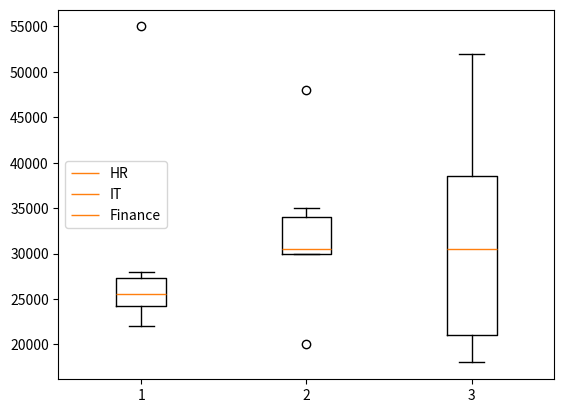
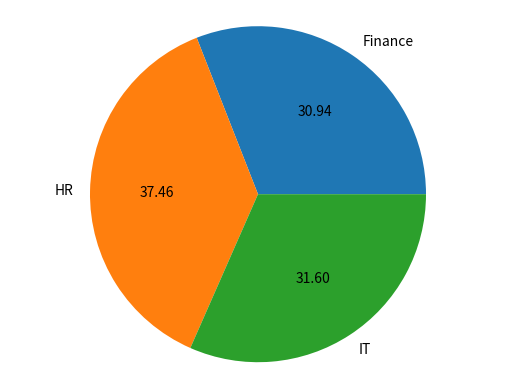
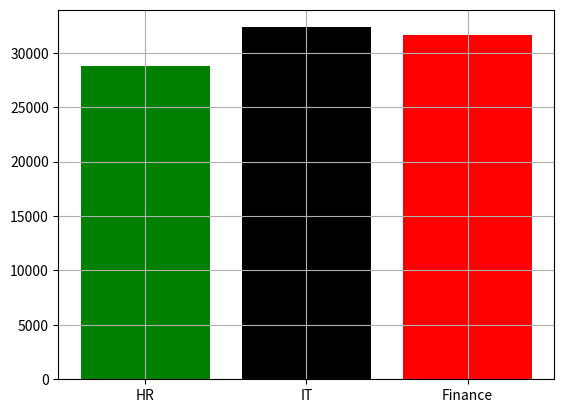

Here is the Python script that generated these plots, in order:
import matplotlib.pyplot as plt
import pandas as pd

# Line Plot
x =[1,2,3]
y =[4,5,6]

# plt.plot(x,y)
# plt.grid()
# plt.show()

# Pyplot API

# Univariate(1-Column) - Numercial - Line Plot, Histogram, Box Plot
data = {
    "Salary" : [25000,30000,37000,28000,39000,48000,55000,52000,35000,26000,27000,31000,20000,22000,24000,30000,25000,18000,20000,22000]
}

df = pd.DataFrame(data)
print(df.head())
print(df.shape)
# plt.plot(df['Salary'],color='red',marker='*',linestyle=':',linewidth='2')
# plt.grid()
# plt.show()

# # Histogram
# plt.hist(df['Salary'])
# plt.show()

# plt.hist(df['Salary'],bins=5,color='green')
# plt.grid()
# plt.show()

# Box Plot
# plt.boxplot(df['Salary'])
# plt.show()

df.loc[20] = [0] # Outlier (extreme value -> smaller than min / larger than max)

# plt.boxplot(df['Salary'])
# plt.show()

df.drop(index=20, inplace=True)

# Univariate(1-Column) - Categorical - Pie Chart, Count Plot
df['dept'] = ['HR','IT','Finance','HR','Finance','IT','HR','Finance','IT','HR']*2 # *2 means 10 ele x2 = total 20 ele
print(df.head())

# Pie Chart 
count = df['dept'].value_counts()
print(count)

# plt.pie(count,labels=count.index,autopct="%1.1f",explode=[0,0.1,0]) # explode -> to separate any particular section explode=[HR,IT,Finance] her IT is separated by 0.1 distance
# plt.axis('equal') # if u think ur pie chart is not a complete circle then this will make it
# plt.show()

# Count Plot
# plt.bar(count.index,count,color=['green','black','red'])
# plt.show()

# Bivariate(2-Column) - Numerical - Scatter Plot, Line Plot, Bar Plot
df['Age'] = [22,25,29,24,30,35,40,36,28,22]*2 # *2 means 10 ele x2 = total 20 ele
print(df.head())

# TO VISUALIZE SALARY AND AGE COLUMN

# Scatter Plot
# plt.scatter(df['Age'],df['Salary'],color='orange') # positive corelation -> when age and salary are increasing together
# plt.show()

# Line Plot
# plt.plot(df['Age'],df['Salary'],color='yellow',marker='o',linewidth='2') # will not be very easy to understand as Age values are not sorted and are passed randomly in data
# plt.grid()
# plt.show()

sort_age = df.sort_values('Age')
# plt.plot(sort_age['Age'],df['Salary'],color='yellow',marker='o',linewidth='2') # will be easy to understand as Age values are now sorted
# plt.grid()
# plt.show()

# Bar Plot
# plt.bar(sort_age['Age'],df['Salary'],color='green',align='edge')
# plt.show()

# # Bivariate(2-Column) - Numerical - categorical - Box Plot, Pie Chart, Bar Plot
hr_sal = df[df['dept']=='HR']['Salary']
print(hr_sal)

it_sal = df[df['dept']=='IT']['Salary']
print(hr_sal)

fin_sal = df[df['dept']=='Finance']['Salary']
print(hr_sal)

# Box Plot
plt.boxplot([hr_sal,it_sal,fin_sal],label=['HR','IT','Finance'])
plt.legend()
plt.show()

# Pie Chart
salary_by_dept = df.groupby('dept')['Salary'].sum()
print(salary_by_dept)

plt.pie(salary_by_dept,labels=salary_by_dept.index,autopct='%1.2f')
plt.axis('equal')
plt.show()

# Bar Plot
hr_mean = sum(hr_sal)/len(hr_sal)
it_mean = sum(it_sal)/len(it_sal)
fin_mean = sum(fin_sal)/len(fin_sal)

plt.bar(['HR','IT','Finance'],[hr_mean,it_mean,fin_mean],color=['green','black','red'])
plt.grid()
plt.show()
